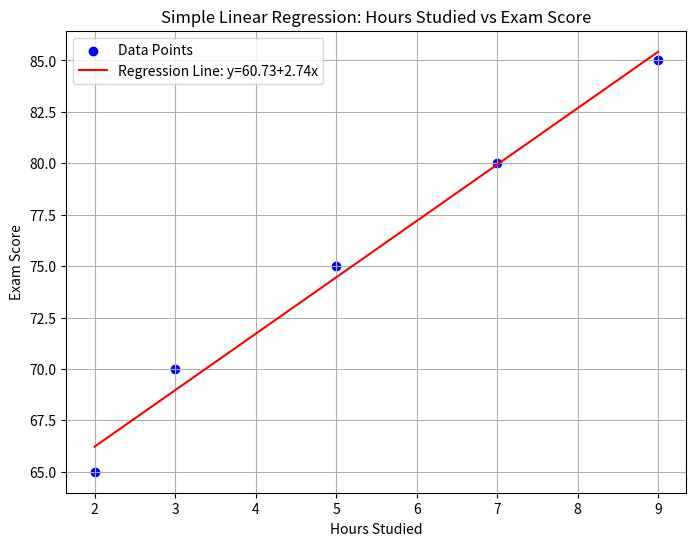

Here is the Python script that generated this plot:
# Import required libraries
import numpy as np
import matplotlib.pyplot as plt

# Dataset
x = np.array([2, 3, 5, 7, 9])
y = np.array([65, 70, 75, 80, 85])

# Step 1: Calculate means
x_mean = np.mean(x)
y_mean = np.mean(y)

# Step 2: Calculate slope (beta_1)
numerator = np.sum((x - x_mean) * (y - y_mean))
denominator = np.sum((x - x_mean) ** 2)
beta_1 = numerator / denominator

# Step 3: Calculate intercept (beta_0)
beta_0 = y_mean - beta_1 * x_mean

# Print results
print(f"Mean of x = {x_mean:.2f}, Mean of y = {y_mean:.2f}")
print(f"Slope (β1) = {beta_1:.2f}")
print(f"Intercept (β0) = {beta_0:.2f}")
print(f"Regression Equation: y = {beta_0:.2f} + {beta_1:.2f}x")


# Step 4: Visualization
plt.figure(figsize=(8,6))

# Scatter plot of actual data
plt.scatter(x, y, color='blue', label='Data Points')

# Regression line
y_pred = beta_0 + beta_1 * x
plt.plot(x, y_pred, color='red', label=f'Regression Line: y={beta_0:.2f}+{beta_1:.2f}x')

# Labels and title
plt.xlabel("Hours Studied")
plt.ylabel("Exam Score")
plt.title("Simple Linear Regression: Hours Studied vs Exam Score")
plt.legend()
plt.grid(True)
plt.show()
